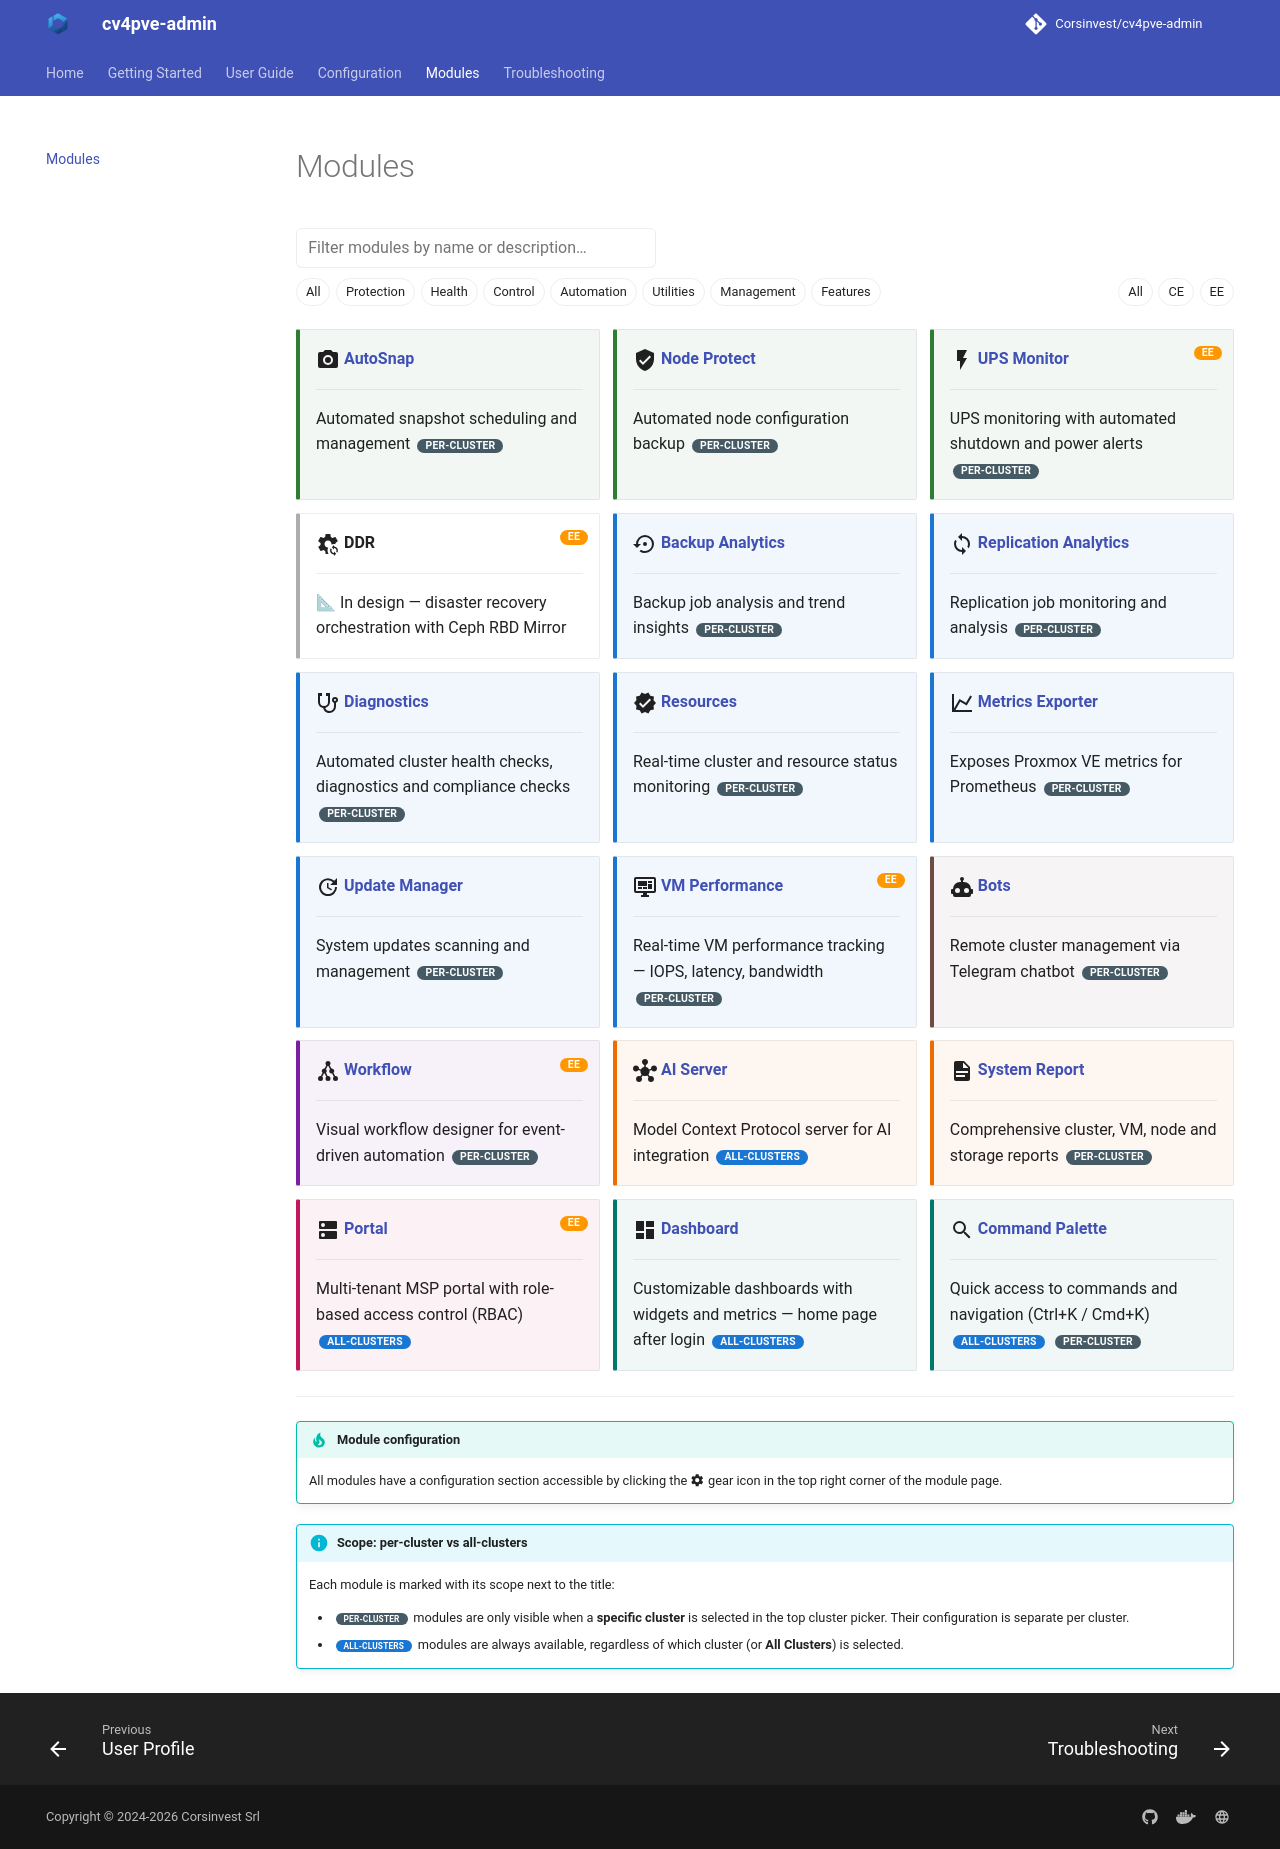

repository: Corsinvest/cv4pve-admin · page: modules/index.html · generator: mkdocs

# Modules

<div class="modules-filter">
  <input type="search" placeholder="Filter modules by name or description…" />
  <div class="chips--all">
    <div class="chips">
      <button data-cat="all">All</button>
      <button data-cat="protection">Protection</button>
      <button data-cat="health">Health</button>
      <button data-cat="control">Control</button>
      <button data-cat="automation">Automation</button>
      <button data-cat="utilities">Utilities</button>
      <button data-cat="management">Management</button>
      <button data-cat="features">Features</button>
    </div>
    <div class="chips chips--edition">
      <button data-edition="all">All</button>
      <button data-edition="ce">CE</button>
      <button data-edition="ee">EE</button>
    </div>
  </div>
</div>

<div class="grid cards modules-grid" markdown>

- :material-camera:{ .lg .middle } **[AutoSnap](autosnap.md)**

    ---

    Automated snapshot scheduling and management <span class="scope" data-scope="per-cluster"></span>


- :material-shield-check:{ .lg .middle } **[Node Protect](node-protect.md)**

    ---

    Automated node configuration backup <span class="scope" data-scope="per-cluster"></span>


- :material-flash:{ .lg .middle } **[UPS Monitor](ups-monitor.md)**

    ---

    UPS monitoring with automated shutdown and power alerts <span class="ee"></span> <span class="scope" data-scope="per-cluster"></span>


- :material-cog-sync:{ .lg .middle } **DDR**

    ---

    📐 In design — disaster recovery orchestration with Ceph RBD Mirror <span class="ee"></span>


- :material-backup-restore:{ .lg .middle } **[Backup Analytics](backup-analytics.md)**

    ---

    Backup job analysis and trend insights <span class="scope" data-scope="per-cluster"></span>


- :material-sync:{ .lg .middle } **[Replication Analytics](replication-analytics.md)**

    ---

    Replication job monitoring and analysis <span class="scope" data-scope="per-cluster"></span>


- :material-stethoscope:{ .lg .middle } **[Diagnostics](diagnostics.md)**

    ---

    Automated cluster health checks, diagnostics and compliance checks <span class="scope" data-scope="per-cluster"></span>


- :material-check-decagram:{ .lg .middle } **[Resources](resources.md)**

    ---

    Real-time cluster and resource status monitoring <span class="scope" data-scope="per-cluster"></span>


- :material-chart-line:{ .lg .middle } **[Metrics Exporter](metrics-exporter.md)**

    ---

    Exposes Proxmox VE metrics for Prometheus <span class="scope" data-scope="per-cluster"></span>


- :material-update:{ .lg .middle } **[Update Manager](update-manager.md)**

    ---

    System updates scanning and management <span class="scope" data-scope="per-cluster"></span>


- :material-monitor-dashboard:{ .lg .middle } **[VM Performance](vm-performance.md)**

    ---

    Real-time VM performance tracking — IOPS, latency, bandwidth <span class="ee"></span> <span class="scope" data-scope="per-cluster"></span>


- :material-robot:{ .lg .middle } **[Bots](bots.md)**

    ---

    Remote cluster management via Telegram chatbot <span class="scope" data-scope="per-cluster"></span>


- :material-graph:{ .lg .middle } **[Workflow](workflow.md)**

    ---

    Visual workflow designer for event-driven automation <span class="ee"></span> <span class="scope" data-scope="per-cluster"></span>


- :material-hub:{ .lg .middle } **[AI Server](ai-server.md)**

    ---

    Model Context Protocol server for AI integration <span class="scope" data-scope="all-clusters"></span>


<!-- TODO: AI Assistant is not yet released — re-enable this card when the module ships.
- :material-auto-awesome:{ .lg .middle } **[AI Assistant](ai-assistant.md)**

    ---

    Built-in chat assistant accessible from the main header <span class="ee"></span> <span class="scope" data-scope="all-clusters"></span>
-->


- :material-file-document:{ .lg .middle } **[System Report](system-report.md)**

    ---

    Comprehensive cluster, VM, node and storage reports <span class="scope" data-scope="per-cluster"></span>


- :material-dns:{ .lg .middle } **[Portal](portal.md)**

    ---

    Multi-tenant MSP portal with role-based access control (RBAC) <span class="ee"></span> <span class="scope" data-scope="all-clusters"></span>


- :material-view-dashboard:{ .lg .middle } **[Dashboard](dashboard.md)**

    ---

    Customizable dashboards with widgets and metrics — home page after login <span class="scope" data-scope="all-clusters"></span>


- :material-magnify:{ .lg .middle } **[Command Palette](command-palette.md)**

    ---

    Quick access to commands and navigation (Ctrl+K / Cmd+K) <span class="scope" data-scope="all-clusters"></span> <span class="scope" data-scope="per-cluster"></span>


</div>

---

!!! tip "Module configuration"
    All modules have a configuration section accessible by clicking the :material-cog: gear icon in the top right corner of the module page.

!!! info "Scope: per-cluster vs all-clusters"
    Each module is marked with its scope next to the title:

    - <span class="scope" data-scope="per-cluster"></span> modules are only visible when a **specific cluster** is selected in the top cluster picker. Their configuration is separate per cluster.
    - <span class="scope" data-scope="all-clusters"></span> modules are always available, regardless of which cluster (or **All Clusters**) is selected.
